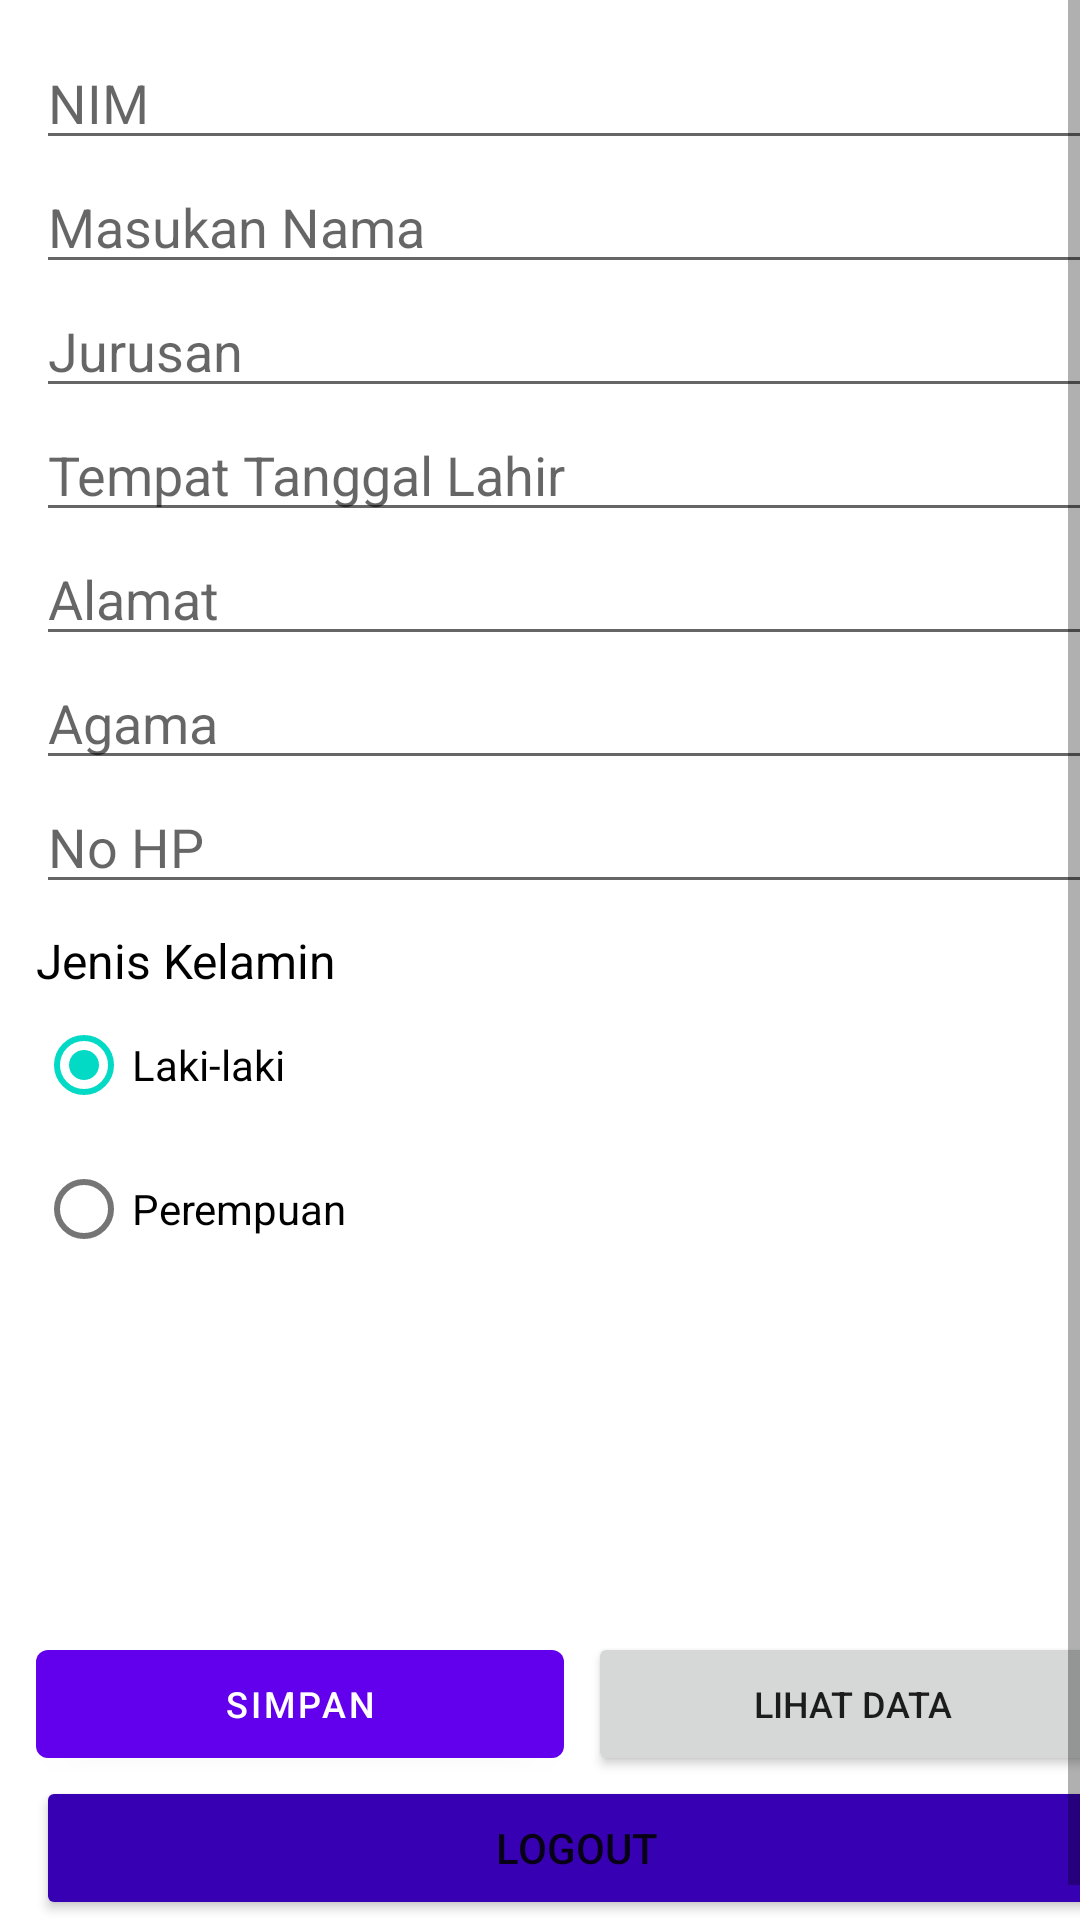

Android layout source for this screen:
<!-- AndroidManifest.xml: application theme Theme.CRUDFirebase -->
<!-- res/layout/activity_main.xml -->
<?xml version="1.0" encoding="utf-8"?>

<ScrollView xmlns:android="http://schemas.android.com/apk/res/android"
    xmlns:app="http://schemas.android.com/apk/res-auto"
    xmlns:tools="http://schemas.android.com/tools"
    android:layout_width="match_parent"
    android:layout_height="match_parent"
    android:fillViewport="true"
    tools:context=".MainActivity">

    <LinearLayout
        android:layout_width="match_parent"
        android:layout_height="wrap_content"
        android:layout_margin="12dp"
        android:orientation="vertical">

        <EditText
            android:id="@+id/nim"
            android:layout_width="match_parent"
            android:layout_height="wrap_content"
            android:ems="10"
            android:hint="NIM"
            android:inputType="number" />

        <EditText
            android:id="@+id/nama"
            android:layout_width="match_parent"
            android:layout_height="wrap_content"
            android:ems="10"
            android:hint="Masukan Nama"
            android:inputType="textPersonName" />

        <EditText
            android:id="@+id/jurusan"
            android:layout_width="match_parent"
            android:layout_height="wrap_content"
            android:ems="10"
            android:hint="Jurusan"
            android:inputType="textPersonName" />

        <EditText
            android:id="@+id/ttl"
            android:layout_width="match_parent"
            android:layout_height="wrap_content"
            android:hint="Tempat Tanggal Lahir"
            android:inputType="textCapWords" />

        <EditText
            android:id="@+id/alamat"
            android:layout_width="match_parent"
            android:layout_height="wrap_content"
            android:hint="Alamat"
            android:inputType="textMultiLine" />

        <EditText
            android:id="@+id/agama"
            android:layout_width="match_parent"
            android:layout_height="wrap_content"
            android:hint="Agama"
            android:inputType="textCapWords" />

        <EditText
            android:id="@+id/no_hp"
            android:layout_width="match_parent"
            android:layout_height="wrap_content"
            android:hint="No HP"
            android:inputType="phone" />

        <TextView
            android:layout_width="wrap_content"
            android:layout_height="wrap_content"
            android:layout_marginTop="8dp"
            android:text="@string/jenis_kelamin"
            android:textColor="@color/black"
            android:textSize="16sp" />

        <RadioGroup
            android:id="@+id/radio_group"
            android:layout_width="match_parent"
            android:layout_height="wrap_content">

            <com.google.android.material.radiobutton.MaterialRadioButton
                android:id="@+id/rb_male"
                android:layout_width="wrap_content"
                android:layout_height="wrap_content"
                android:checked="true"
                android:text="@string/laki_laki" />

            <com.google.android.material.radiobutton.MaterialRadioButton
                android:id="@+id/rb_female"
                android:layout_width="wrap_content"
                android:layout_height="wrap_content"
                android:text="@string/perempuan" />

        </RadioGroup>

        <LinearLayout
            android:layout_width="match_parent"
            android:layout_height="match_parent"
            android:gravity="bottom"
            android:layout_marginTop="24dp"
            android:layout_marginBottom="12dp"
            android:orientation="vertical">

            <LinearLayout
                android:layout_width="match_parent"
                android:layout_height="wrap_content"
                android:orientation="horizontal">

                <com.google.android.material.button.MaterialButton
                    android:id="@+id/save"
                    android:layout_width="match_parent"
                    android:layout_height="wrap_content"
                    android:layout_marginEnd="4dp"
                    android:layout_weight="1"
                    android:textSize="12sp"
                    android:text="@string/simpan"
                    app:icon="@drawable/ic_baseline_save_24"
                    app:iconGravity="textStart" />

                <Button
                    android:id="@+id/showdata"
                    android:layout_width="match_parent"
                    android:layout_height="wrap_content"
                    android:layout_marginStart="4dp"
                    android:layout_weight="1"
                    android:textSize="12sp"
                    android:text="@string/lihat_data"
                    app:icon="@drawable/ic_baseline_view_list_24"
                    app:iconGravity="textStart" />

            </LinearLayout>

            <Button
                android:id="@+id/logout"
                android:layout_width="match_parent"
                android:layout_height="wrap_content"
                android:backgroundTint="@color/purple_700"
                android:text="@string/logout"
                app:icon="@drawable/ic_baseline_login_24"
                app:iconGravity="textStart" />

        </LinearLayout>

    </LinearLayout>

</ScrollView>
<!-- resources referenced by this layout -->
<resources>
  <string name="jenis_kelamin">Jenis Kelamin</string>
  <string name="laki_laki">Laki-laki</string>
  <string name="lihat_data">Lihat Data</string>
  <string name="logout">Logout</string>
  <string name="perempuan">Perempuan</string>
  <string name="simpan">Simpan</string>
  <style name="Theme.CRUDFirebase" parent="Theme.MaterialComponents.DayNight.DarkActionBar">
  		
  		<item name="colorPrimary">@color/purple_500</item>
  		<item name="colorPrimaryVariant">@color/purple_700</item>
  		<item name="colorOnPrimary">@color/white</item>
  		
  		<item name="colorSecondary">@color/teal_200</item>
  		<item name="colorSecondaryVariant">@color/teal_700</item>
  		<item name="colorOnSecondary">@color/black</item>
  		
  		<item name="android:statusBarColor" tools:targetApi="l">?attr/colorPrimaryVariant</item>
  		
  	</style>
  <!-- not gathered from this repository: default colours our renderer supplied (Android Studio template values) -->
  <color name="purple_500">#FF6200EE</color>
  <color name="purple_700">#FF3700B3</color>
  <color name="teal_200">#FF03DAC5</color>
  <color name="teal_700">#FF018786</color>
  <color name="black">#FF000000</color>
  <color name="white">#FFFFFFFF</color>
</resources>
